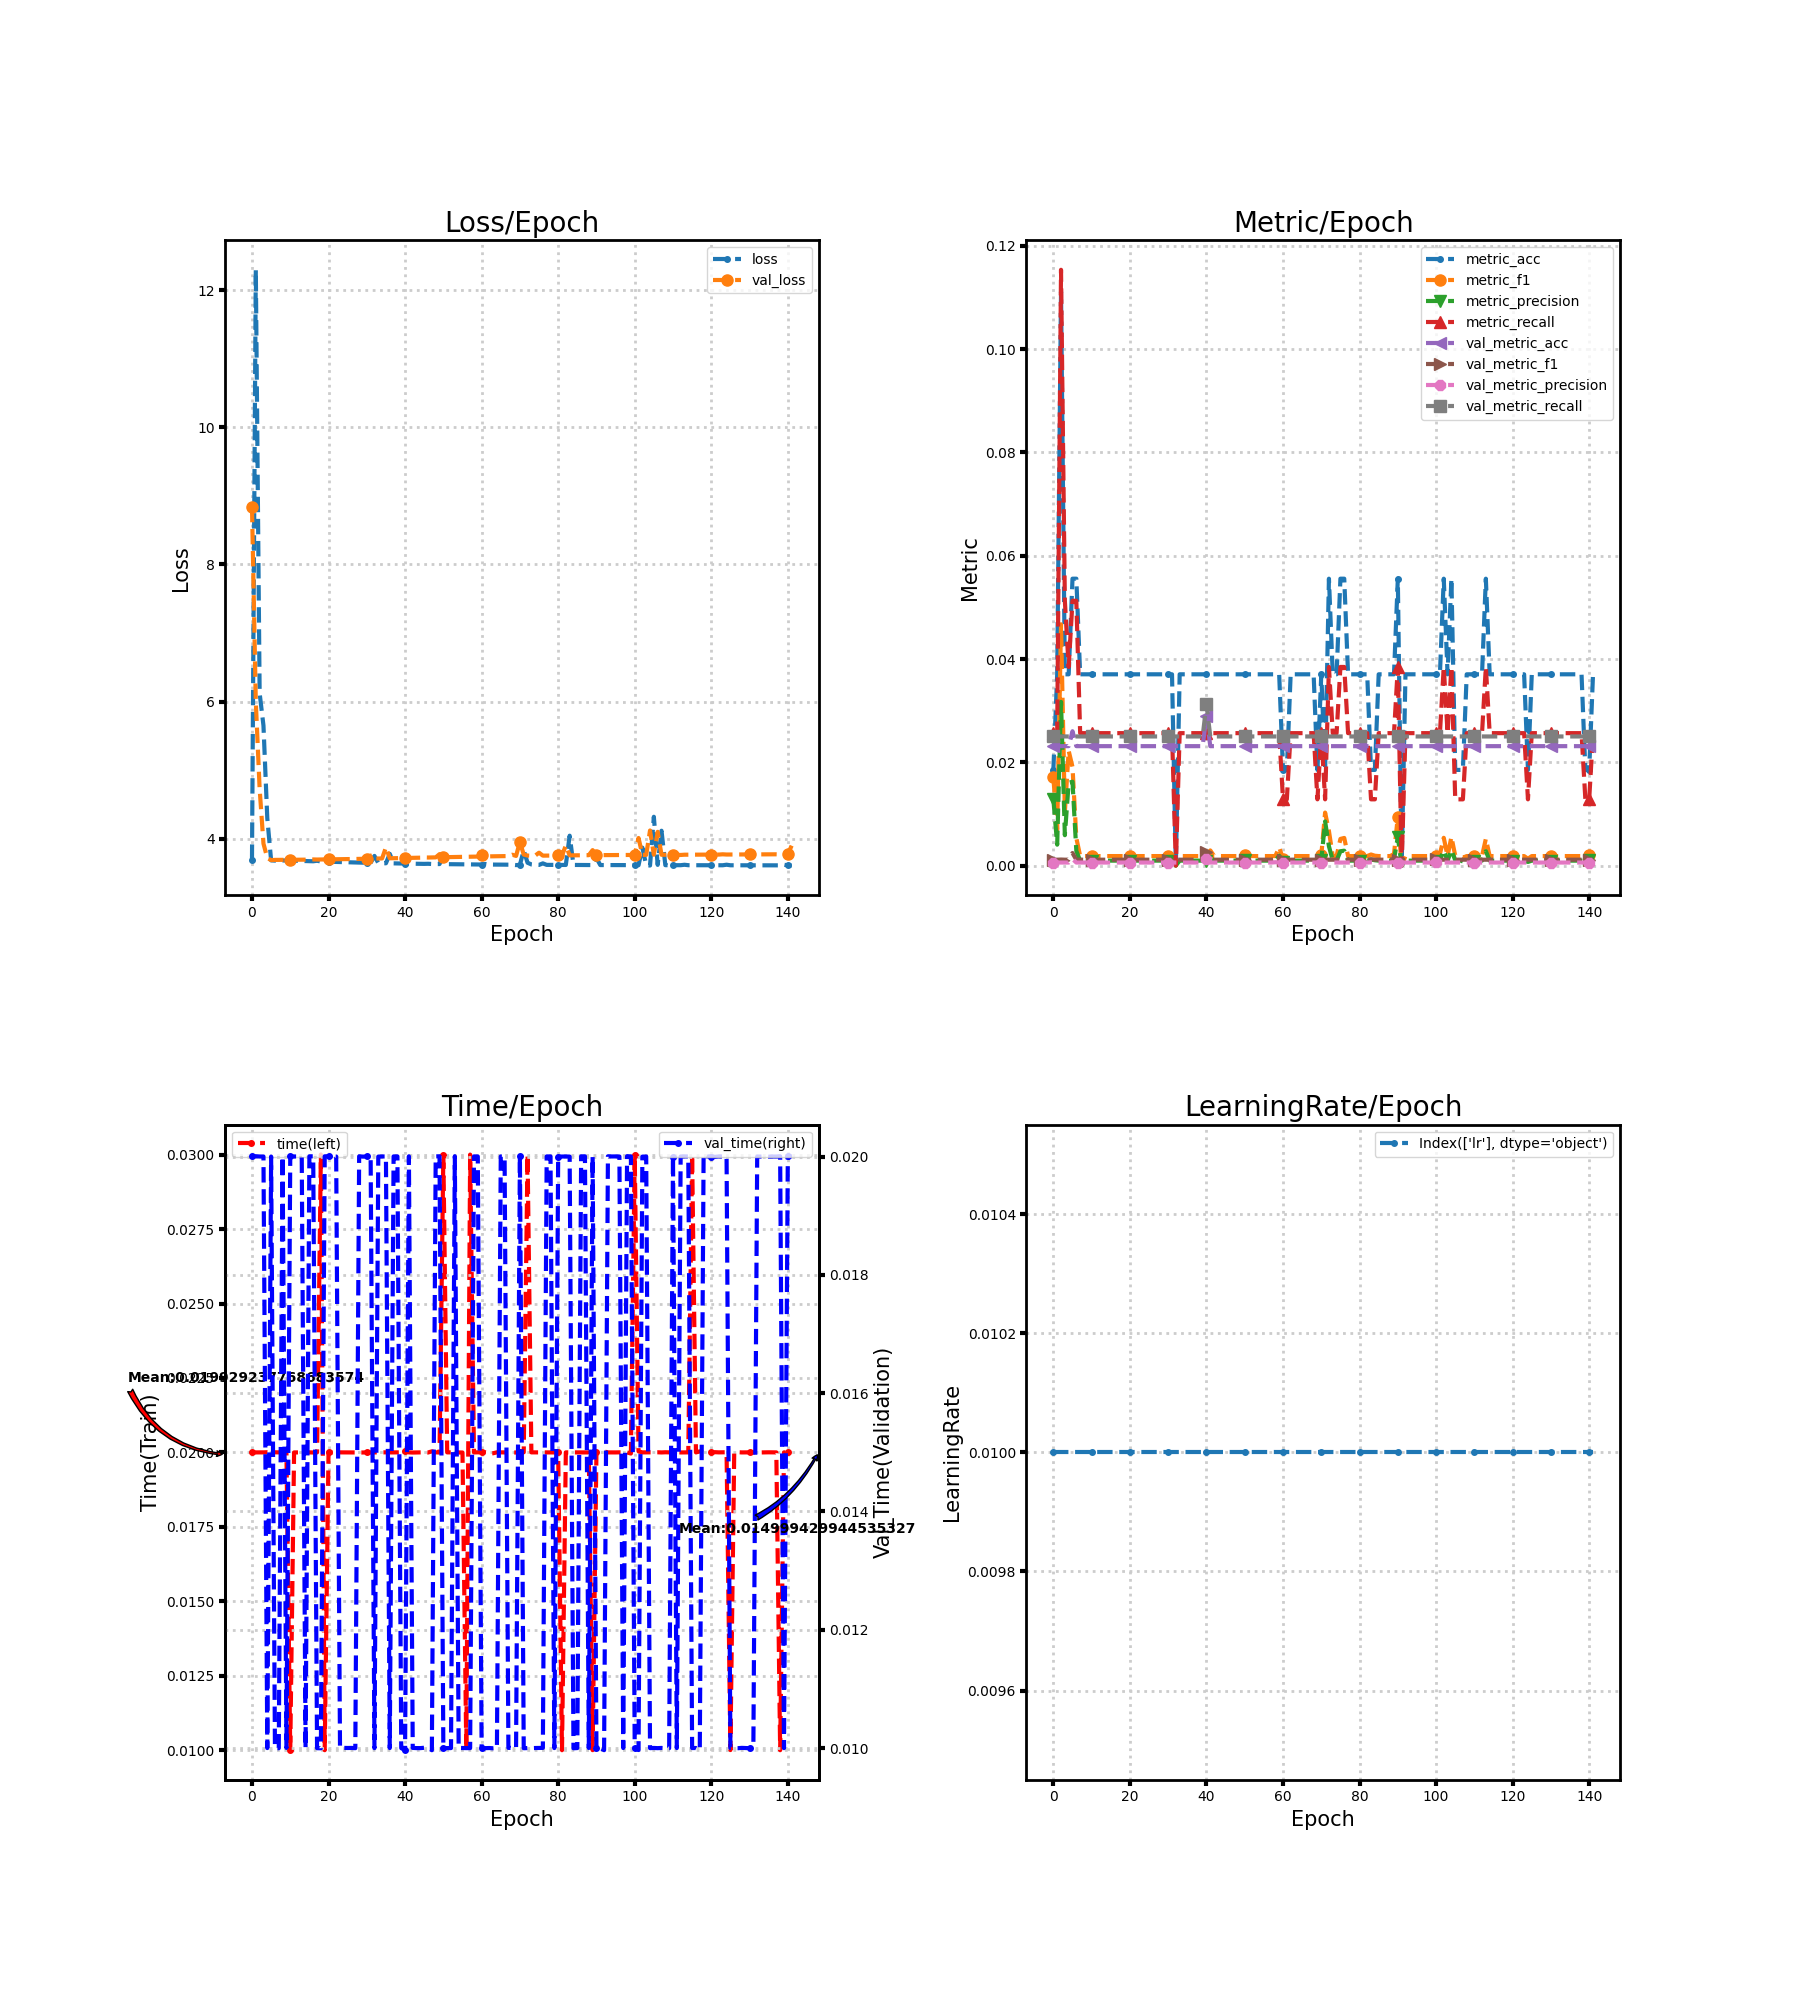

The data file committed next to this chart (first rows):
loss, metric_acc, metric_f1, metric_precision, metric_recall, time, lr, val_loss, val_metric_acc, val_metric_f1, val_metric_precision, val_metric_recall, val_time
3.693, 0.01852, 0.01709, 0.01282, 0.02564, 0.02, 0.01, 8.841, 0.02312, 0.00113, 0.000578, 0.025, 0.02
12.3, 0.03704, 0.006961, 0.00404, 0.02564, 0.02, 0.01, 5.994, 0.02312, 0.00113, 0.000578, 0.025, 0.02
6.123, 0.1111, 0.04672, 0.0317, 0.1154, 0.02, 0.01, 4.729, 0.02312, 0.001159, 0.0005935, 0.025, 0.02
5.651, 0.03704, 0.01034, 0.005876, 0.05128, 0.02, 0.01, 3.93, 0.02312, 0.00113, 0.000578, 0.025, 0.02
4.298, 0.03704, 0.02222, 0.01603, 0.03846, 0.02, 0.01, 3.719, 0.02312, 0.00113, 0.000578, 0.025, 0.01
3.685, 0.05556, 0.01909, 0.01624, 0.05128, 0.02, 0.01, 3.689, 0.02601, 0.002419, 0.001271, 0.025, 0.02
3.682, 0.05556, 0.005338, 0.00282, 0.05128, 0.02, 0.01, 3.692, 0.02312, 0.00113, 0.000578, 0.025, 0.009999
3.685, 0.03704, 0.001832, 0.0009497, 0.02564, 0.02, 0.01, 3.692, 0.02312, 0.00113, 0.000578, 0.025, 0.009998
3.684, 0.03704, 0.001832, 0.0009497, 0.02564, 0.02, 0.01, 3.693, 0.02312, 0.00113, 0.000578, 0.025, 0.02
3.683, 0.03704, 0.001832, 0.0009497, 0.02564, 0.02, 0.01, 3.693, 0.02312, 0.00113, 0.000578, 0.025, 0.01
3.682, 0.03704, 0.001832, 0.0009497, 0.02564, 0.01, 0.01, 3.693, 0.02312, 0.00113, 0.000578, 0.025, 0.02
3.68, 0.03704, 0.001832, 0.0009497, 0.02564, 0.02, 0.01, 3.694, 0.02312, 0.00113, 0.000578, 0.025, 0.02
3.679, 0.03704, 0.001832, 0.0009497, 0.02564, 0.02, 0.01, 3.694, 0.02312, 0.00113, 0.000578, 0.025, 0.02
3.677, 0.03704, 0.001832, 0.0009497, 0.02564, 0.02, 0.01, 3.695, 0.02312, 0.00113, 0.000578, 0.025, 0.02
3.675, 0.03704, 0.001832, 0.0009497, 0.02564, 0.02, 0.01, 3.695, 0.02312, 0.00113, 0.000578, 0.025, 0.009998
3.674, 0.03704, 0.001832, 0.0009497, 0.02564, 0.02, 0.01, 3.696, 0.02312, 0.00113, 0.000578, 0.025, 0.02
3.672, 0.03704, 0.001832, 0.0009497, 0.02564, 0.02, 0.01, 3.699, 0.02312, 0.00113, 0.000578, 0.025, 0.02
3.679, 0.03704, 0.001832, 0.0009497, 0.02564, 0.02, 0.01, 3.697, 0.02312, 0.00113, 0.000578, 0.025, 0.009998
3.669, 0.03704, 0.001832, 0.0009497, 0.02564, 0.03001, 0.01, 3.698, 0.02312, 0.00113, 0.000578, 0.025, 0.009996
3.667, 0.03704, 0.001832, 0.0009497, 0.02564, 0.009997, 0.01, 3.699, 0.02312, 0.00113, 0.000578, 0.025, 0.02
3.665, 0.03704, 0.001832, 0.0009497, 0.02564, 0.02, 0.01, 3.699, 0.02312, 0.00113, 0.000578, 0.025, 0.02
3.664, 0.03704, 0.001832, 0.0009497, 0.02564, 0.02, 0.01, 3.7, 0.02312, 0.00113, 0.000578, 0.025, 0.02
3.662, 0.03704, 0.001832, 0.0009497, 0.02564, 0.02, 0.01, 3.701, 0.02312, 0.00113, 0.000578, 0.025, 0.02
3.66, 0.03704, 0.001832, 0.0009497, 0.02564, 0.02, 0.01, 3.702, 0.02312, 0.00113, 0.000578, 0.025, 0.01
3.659, 0.03704, 0.001832, 0.0009497, 0.02564, 0.02, 0.01, 3.703, 0.02312, 0.00113, 0.000578, 0.025, 0.01
3.657, 0.03704, 0.001832, 0.0009497, 0.02564, 0.02, 0.01, 3.704, 0.02312, 0.00113, 0.000578, 0.025, 0.01
3.656, 0.03704, 0.001832, 0.0009497, 0.02564, 0.02, 0.01, 3.705, 0.02312, 0.00113, 0.000578, 0.025, 0.01
3.654, 0.03704, 0.001832, 0.0009497, 0.02564, 0.02, 0.01, 3.706, 0.02312, 0.00113, 0.000578, 0.025, 0.009998
3.653, 0.03704, 0.001832, 0.0009497, 0.02564, 0.02, 0.01, 3.707, 0.02312, 0.00113, 0.000578, 0.025, 0.02
3.651, 0.03704, 0.001832, 0.0009497, 0.02564, 0.02, 0.01, 3.708, 0.02312, 0.00113, 0.000578, 0.025, 0.02
3.65, 0.03704, 0.001832, 0.0009497, 0.02564, 0.02, 0.01, 3.709, 0.02312, 0.00113, 0.000578, 0.025, 0.02
3.648, 0.03704, 0.001832, 0.0009497, 0.02564, 0.02, 0.01, 3.755, 0.02312, 0.00113, 0.000578, 0.025, 0.02
3.75, 0.0, 0.0, 0.0, 0.0, 0.02, 0.01, 3.711, 0.02312, 0.00113, 0.000578, 0.025, 0.009999
3.646, 0.03704, 0.001832, 0.0009497, 0.02564, 0.02, 0.01, 3.712, 0.02312, 0.00113, 0.000578, 0.025, 0.02
3.645, 0.03704, 0.001832, 0.0009497, 0.02564, 0.02, 0.01, 3.713, 0.02312, 0.00113, 0.000578, 0.025, 0.02
3.643, 0.03704, 0.001832, 0.0009497, 0.02564, 0.02, 0.01, 3.876, 0.02312, 0.00113, 0.000578, 0.025, 0.02
3.78, 0.03704, 0.001832, 0.0009497, 0.02564, 0.02, 0.01, 3.716, 0.02312, 0.00113, 0.000578, 0.025, 0.01
3.642, 0.03704, 0.001832, 0.0009497, 0.02564, 0.02, 0.01, 3.717, 0.02312, 0.00113, 0.000578, 0.025, 0.02
3.64, 0.03704, 0.001832, 0.0009497, 0.02564, 0.02, 0.01, 3.718, 0.02312, 0.00113, 0.000578, 0.025, 0.02
3.639, 0.03704, 0.001832, 0.0009497, 0.02564, 0.02, 0.01, 3.719, 0.02312, 0.00113, 0.000578, 0.025, 0.009998
3.638, 0.03704, 0.001832, 0.0009497, 0.02564, 0.02003, 0.01, 3.722, 0.0289, 0.002537, 0.001324, 0.03125, 0.009965
3.638, 0.03704, 0.00293, 0.001554, 0.02564, 0.02, 0.01, 3.721, 0.02312, 0.00113, 0.000578, 0.025, 0.02
3.636, 0.03704, 0.001832, 0.0009497, 0.02564, 0.01999, 0.01, 3.722, 0.02312, 0.00113, 0.000578, 0.025, 0.01
3.636, 0.03704, 0.001832, 0.0009497, 0.02564, 0.02, 0.01, 3.723, 0.02312, 0.00113, 0.000578, 0.025, 0.009999
3.635, 0.03704, 0.001832, 0.0009497, 0.02564, 0.02, 0.01, 3.724, 0.02312, 0.00113, 0.000578, 0.025, 0.009999
3.634, 0.03704, 0.001832, 0.0009497, 0.02564, 0.02, 0.01, 3.728, 0.02312, 0.00113, 0.000578, 0.025, 0.01
3.635, 0.03704, 0.001832, 0.0009497, 0.02564, 0.02, 0.01, 3.727, 0.02312, 0.00113, 0.000578, 0.025, 0.01
3.632, 0.03704, 0.001832, 0.0009497, 0.02564, 0.02003, 0.01, 3.728, 0.02312, 0.00113, 0.000578, 0.025, 0.009964
3.632, 0.03704, 0.001832, 0.0009497, 0.02564, 0.02, 0.01, 3.729, 0.02312, 0.00113, 0.000578, 0.025, 0.02
3.631, 0.03704, 0.001832, 0.0009497, 0.02564, 0.01999, 0.01, 3.776, 0.02312, 0.00113, 0.000578, 0.025, 0.02
3.754, 0.03704, 0.002011, 0.001047, 0.02564, 0.03, 0.01, 3.731, 0.02312, 0.00113, 0.000578, 0.025, 0.009999
3.63, 0.03704, 0.001832, 0.0009497, 0.02564, 0.02, 0.01, 3.732, 0.02312, 0.00113, 0.000578, 0.025, 0.009999
3.629, 0.03704, 0.001832, 0.0009497, 0.02564, 0.02, 0.01, 3.733, 0.02312, 0.00113, 0.000578, 0.025, 0.009999
3.629, 0.03704, 0.001832, 0.0009497, 0.02564, 0.02, 0.01, 3.734, 0.02312, 0.00113, 0.000578, 0.025, 0.02
3.628, 0.03704, 0.001832, 0.0009497, 0.02564, 0.02, 0.01, 3.736, 0.02312, 0.00113, 0.000578, 0.025, 0.01
3.627, 0.03704, 0.001832, 0.0009497, 0.02564, 0.01999, 0.01, 3.737, 0.02312, 0.00113, 0.000578, 0.025, 0.01
3.627, 0.03704, 0.001832, 0.0009497, 0.02564, 0.009998, 0.01, 3.738, 0.02312, 0.00113, 0.000578, 0.025, 0.009999
3.626, 0.03704, 0.001832, 0.0009497, 0.02564, 0.03, 0.01, 3.739, 0.02312, 0.00113, 0.000578, 0.025, 0.009999
3.626, 0.03704, 0.001832, 0.0009497, 0.02564, 0.02, 0.01, 3.74, 0.02312, 0.00125, 0.000641, 0.025, 0.02
3.625, 0.03704, 0.003541, 0.001902, 0.02564, 0.02, 0.01, 3.74, 0.02312, 0.00113, 0.000578, 0.025, 0.02
... 82 more rows
